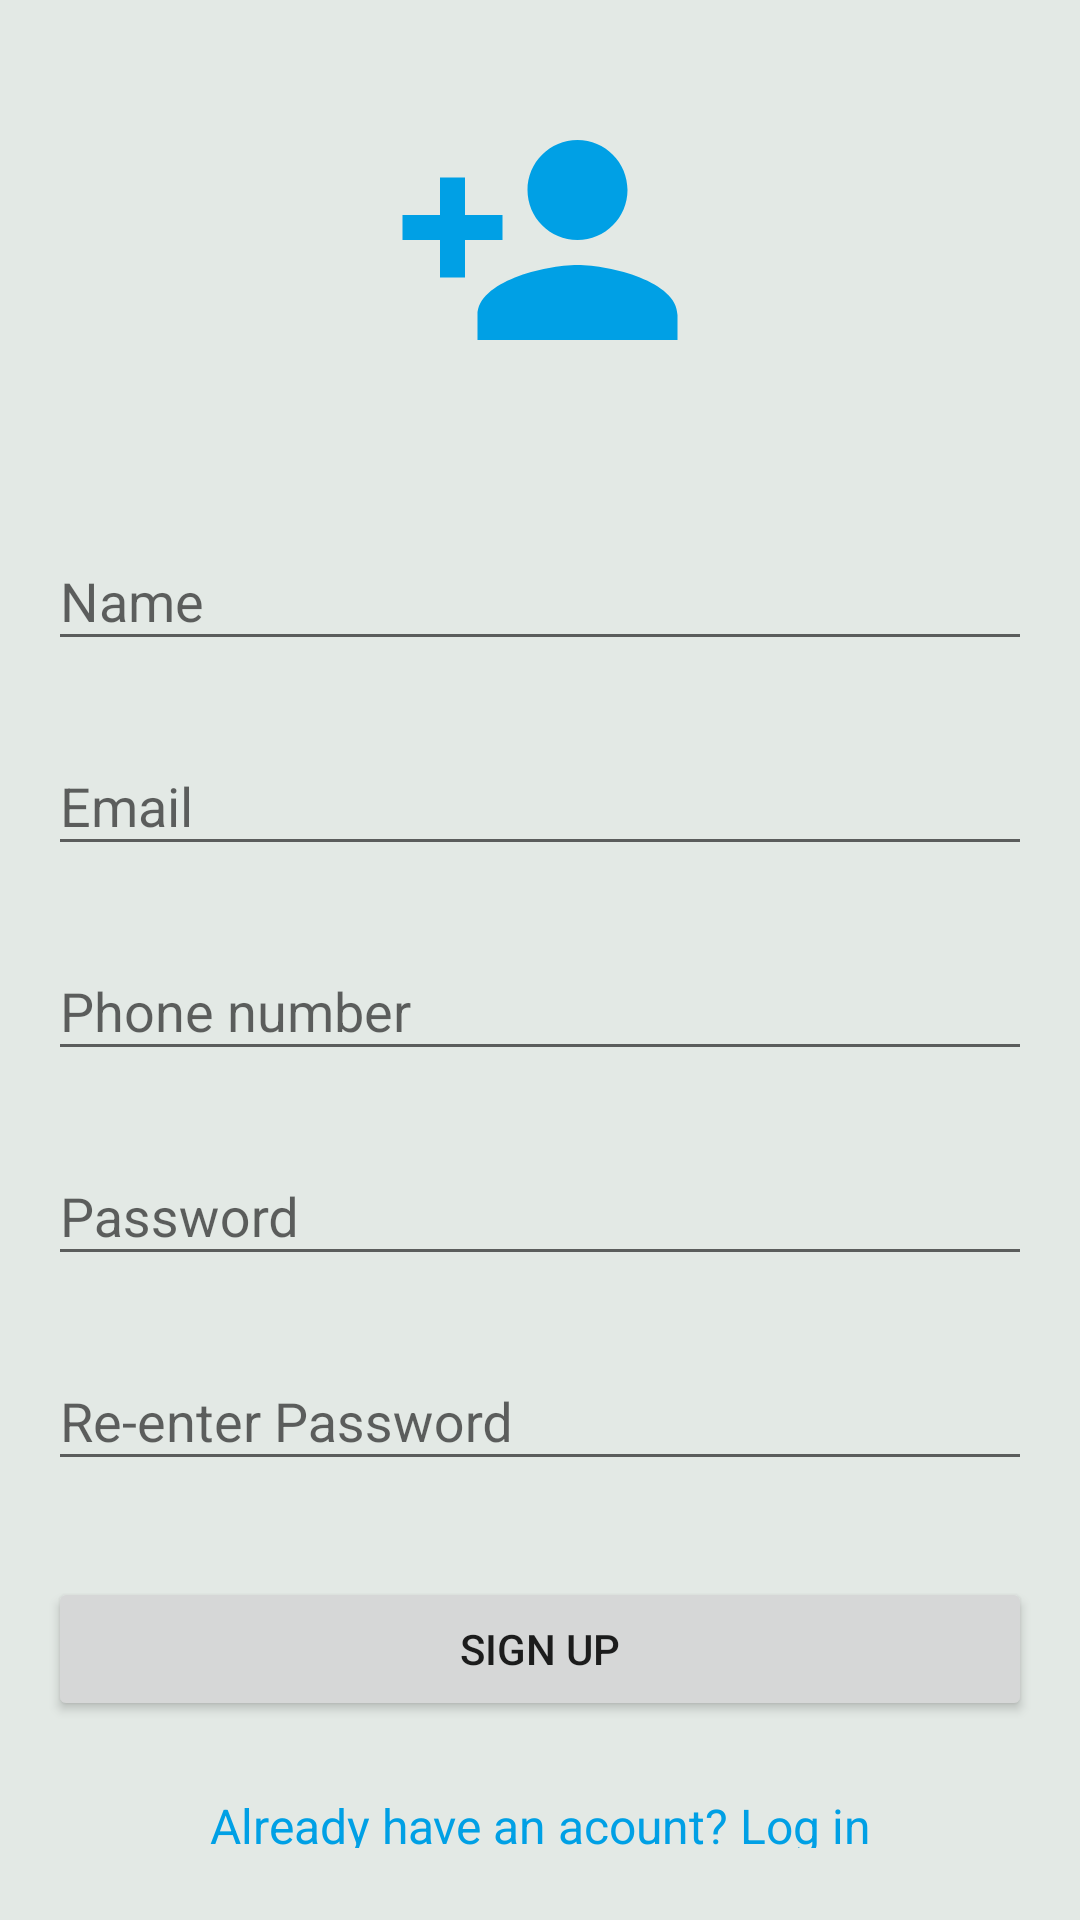

Here is an Android app screen rendered from its layout file. Give the layout XML and the strings, colors and styles it references.
<!-- AndroidManifest.xml: application theme AppTheme -->
<!-- res/layout/activity_register.xml -->
<?xml version="1.0" encoding="utf-8"?>
<LinearLayout xmlns:android="http://schemas.android.com/apk/res/android"
    android:layout_width="match_parent"
    android:layout_height="match_parent"
    android:paddingLeft="16dp"
    android:paddingRight="16dp"
    android:background="#E3E9E5"
    android:orientation="vertical" >


    <ImageView
        android:layout_marginTop="30dp"
        android:layout_marginBottom="30dp"
        android:layout_width="100dp"
        android:layout_height="100dp"
        android:src="@drawable/ic_action_newuser"
        android:layout_gravity="center"/>

    
    <android.support.design.widget.TextInputLayout
        android:layout_width="match_parent"
        android:layout_height="wrap_content"
        android:layout_marginTop="8dp"
        android:layout_marginBottom="8dp">
        <EditText android:id="@+id/input_name"
            android:layout_width="match_parent"
            android:layout_height="wrap_content"
            android:inputType="text"
            android:hint="Name" />
    </android.support.design.widget.TextInputLayout>

    
    <android.support.design.widget.TextInputLayout
        android:layout_width="match_parent"
        android:layout_height="wrap_content"
        android:layout_marginTop="8dp"
        android:layout_marginBottom="8dp">
        <EditText android:id="@+id/input_email"
            android:layout_width="match_parent"
            android:layout_height="wrap_content"
            android:inputType="textEmailAddress"
            android:hint="Email" />
    </android.support.design.widget.TextInputLayout>

    
    <android.support.design.widget.TextInputLayout
        android:layout_width="match_parent"
        android:layout_height="wrap_content"
        android:layout_marginTop="8dp"
        android:layout_marginBottom="8dp">
        <EditText android:id="@+id/input_phoneno"
            android:layout_width="match_parent"
            android:layout_height="wrap_content"
            android:inputType="phone"
            android:maxLength="10"
            android:hint="Phone number" />
    </android.support.design.widget.TextInputLayout>

    
    <android.support.design.widget.TextInputLayout
        android:layout_width="match_parent"
        android:layout_height="wrap_content"
        android:layout_marginTop="8dp"
        android:layout_marginBottom="8dp">
        <EditText android:id="@+id/input_password"
            android:layout_width="match_parent"
            android:layout_height="wrap_content"
            android:inputType="textPassword"
            android:hint="@string/password"/>
    </android.support.design.widget.TextInputLayout>

    
    <android.support.design.widget.TextInputLayout
        android:layout_width="match_parent"
        android:layout_height="wrap_content"
        android:layout_marginTop="8dp"
        android:layout_marginBottom="8dp">
        <EditText android:id="@+id/input_rpassword"
            android:layout_width="match_parent"
            android:layout_height="wrap_content"
            android:inputType="textPassword"
            android:hint="@string/reenter_password"/>
    </android.support.design.widget.TextInputLayout>

    <android.support.v7.widget.AppCompatButton
        android:id="@+id/btn_register"
        android:layout_width="fill_parent"
        android:layout_height="wrap_content"
        android:layout_marginTop="24dp"
        android:layout_marginBottom="24dp"
        android:onClick="register"
        android:padding="12dp"
        android:text="@string/sign_up"/>

    <TextView android:id="@+id/link_login"
        android:layout_width="fill_parent"
        android:layout_height="wrap_content"
        android:layout_marginBottom="24dp"
        android:textColor="#00A0E5"
        android:text="@string/already_have_an_acount_log_in"
        android:gravity="center"
        android:textSize="16dip"/>

</LinearLayout>
<!-- resources referenced by this layout -->
<resources>
  <!-- drawable ic_action_newuser (drawable-anydpi) -->
  <vector xmlns:android="http://schemas.android.com/apk/res/android"
      android:width="24dp"
      android:height="24dp"
      android:viewportWidth="24"
      android:viewportHeight="24"
      android:tint="#00A0E5">
      <path
          android:fillColor="#FF000000"
          android:pathData="M15,12c2.21,0 4,-1.79 4,-4s-1.79,-4 -4,-4 -4,1.79 -4,4 1.79,4 4,4zM6,10L6,7L4,7v3L1,10v2h3v3h2v-3h3v-2L6,10zM15,14c-2.67,0 -8,1.34 -8,4v2h16v-2c0,-2.66 -5.33,-4 -8,-4z"/>
  </vector>
  <string name="already_have_an_acount_log_in">Already have an acount? Log in</string>
  <string name="password">Password</string>
  <string name="reenter_password">Re-enter Password</string>
  <string name="sign_up">Sign up</string>
  <style name="AppTheme" parent="Theme.AppCompat.Light.NoActionBar">
          
          <item name="colorPrimary">@color/colorPrimary</item>
          <item name="colorPrimaryDark">@color/colorPrimaryDark</item>
          <item name="colorAccent">@color/colorAccent</item>
      </style>
  <color name="colorPrimary">#00A0E5</color>
  <color name="colorPrimaryDark">#00A0E5</color>
  <color name="colorAccent">#00A0E5</color>
</resources>
